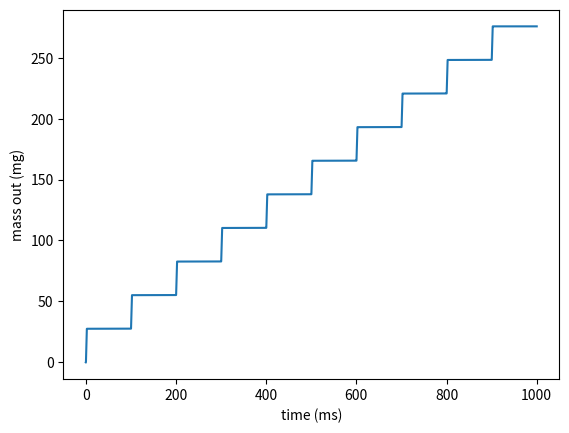

Python code for this plot:
import numpy as np
import math
import matplotlib.pyplot as plt
fig = plt.figure()

C = 0.85
vIn = 500 * 25 * math.pi
mIn = vIn * 0.85
p = 100
open = True
trange = 0.001
Ac = 0.7**2 * math.pi
storet = []
storep = []


def q(A, dp, rho):
    if dp == rho == 0: return 0
    return C * A * math.sqrt(2 * dp / rho)


def rho(mIn):
    return (mIn / vIn)


def E(p):
    return (1495 * math.exp(0.0039 * p))


def distance(t):
    if t <= 0.45:
        return 2.225 / (1 + 537.9 * math.exp(-19.3 * t))
    elif t <= 2:
        return 2
    elif t <= 2.45:
        return 2.267 / (1 + 456.4 * math.exp(18.63 * (t - 2.45)))
    elif t <= 100:
        return 0
    else:
        print("Error")


def Ab(t):
    return ((distance(t) + 7.95775) * 9 * math.pi /
            180)**2 * math.pi - 1.25**2 * math.pi


print(distance(1e-3), Ab(1e-3))

pb = 0.1
mb = 0.8 * 10.74
trange = 1e-3
penchuqu = 0
rho0 = rho(mIn)
pball = []
rhob0 = 0.8
rhob = 0.8

for ti in np.arange(0, 100, trange):
    vb = math.pi * (distance(ti) + (7.95775 - 4.45634)) / 3 * (
        ((distance(ti) + 7.95775) * 9 * math.pi / 180)**2 + .7**2 + .7 *
        ((distance(ti) + 7.95775) * 9 * math.pi / 180))
    rhob0 = rhob
    if pb >= p:
        rhob = rho0
        mb = rho0 * vb
        pb = 100
    elif pb < 0.1 or rhob < 0.8:
        pb = 0.1
        rhob = 0.8
        rhob0 = 0.8
    else:
        #print(q(Ab(ti), p - pb, rho0))
        mb += q(Ab(ti), p - pb, rho0) * trange * rho0
        penchuqu += q(Ab(ti), p - pb, rho0) * trange * rho0
        rhob = mb / vb
        pb += E(p) / rhob * (rhob - rhob0)
    if pb < 0.1 or rhob < 0.8:
        pb = 0.1
        rhob = 0.8
        rhob0 = 0.8
    rhob0 = rhob
    #print(pb,rhob)
    mb -= q(Ac, pb, rhob) * trange * rhob
    pball += [penchuqu]
    if mb < 0.8 * vb:
        mb = 0.8 * vb
        pb = 0.1
    rhob = mb / vb
    if rhob != 0.8:
        pb -= E(pb) / rhob * (rhob0 - rhob)
    if pb < 0.1:
        pb = 0.1
    rhob0 = rhob
pball = np.array(pball)
print("penchuqu =", penchuqu)
pball = np.array([i * penchuqu + pball for i in range(10)]).flat
np.savetxt('D:\\Onedrive\\prog\\PhysicsNotes\\cumcm\\pball.txt', pball)
np.savetxt('D:\\Onedrive\\prog\\PhysicsNotes\\cumcm\\time.txt',
           np.arange(0, 1000, trange))
plt.plot(np.arange(0, 1000, trange), pball)
plt.xlabel('time (ms)')
plt.ylabel('mass out (mg)')
plt.show()
# 每次喷出 26.99 mg